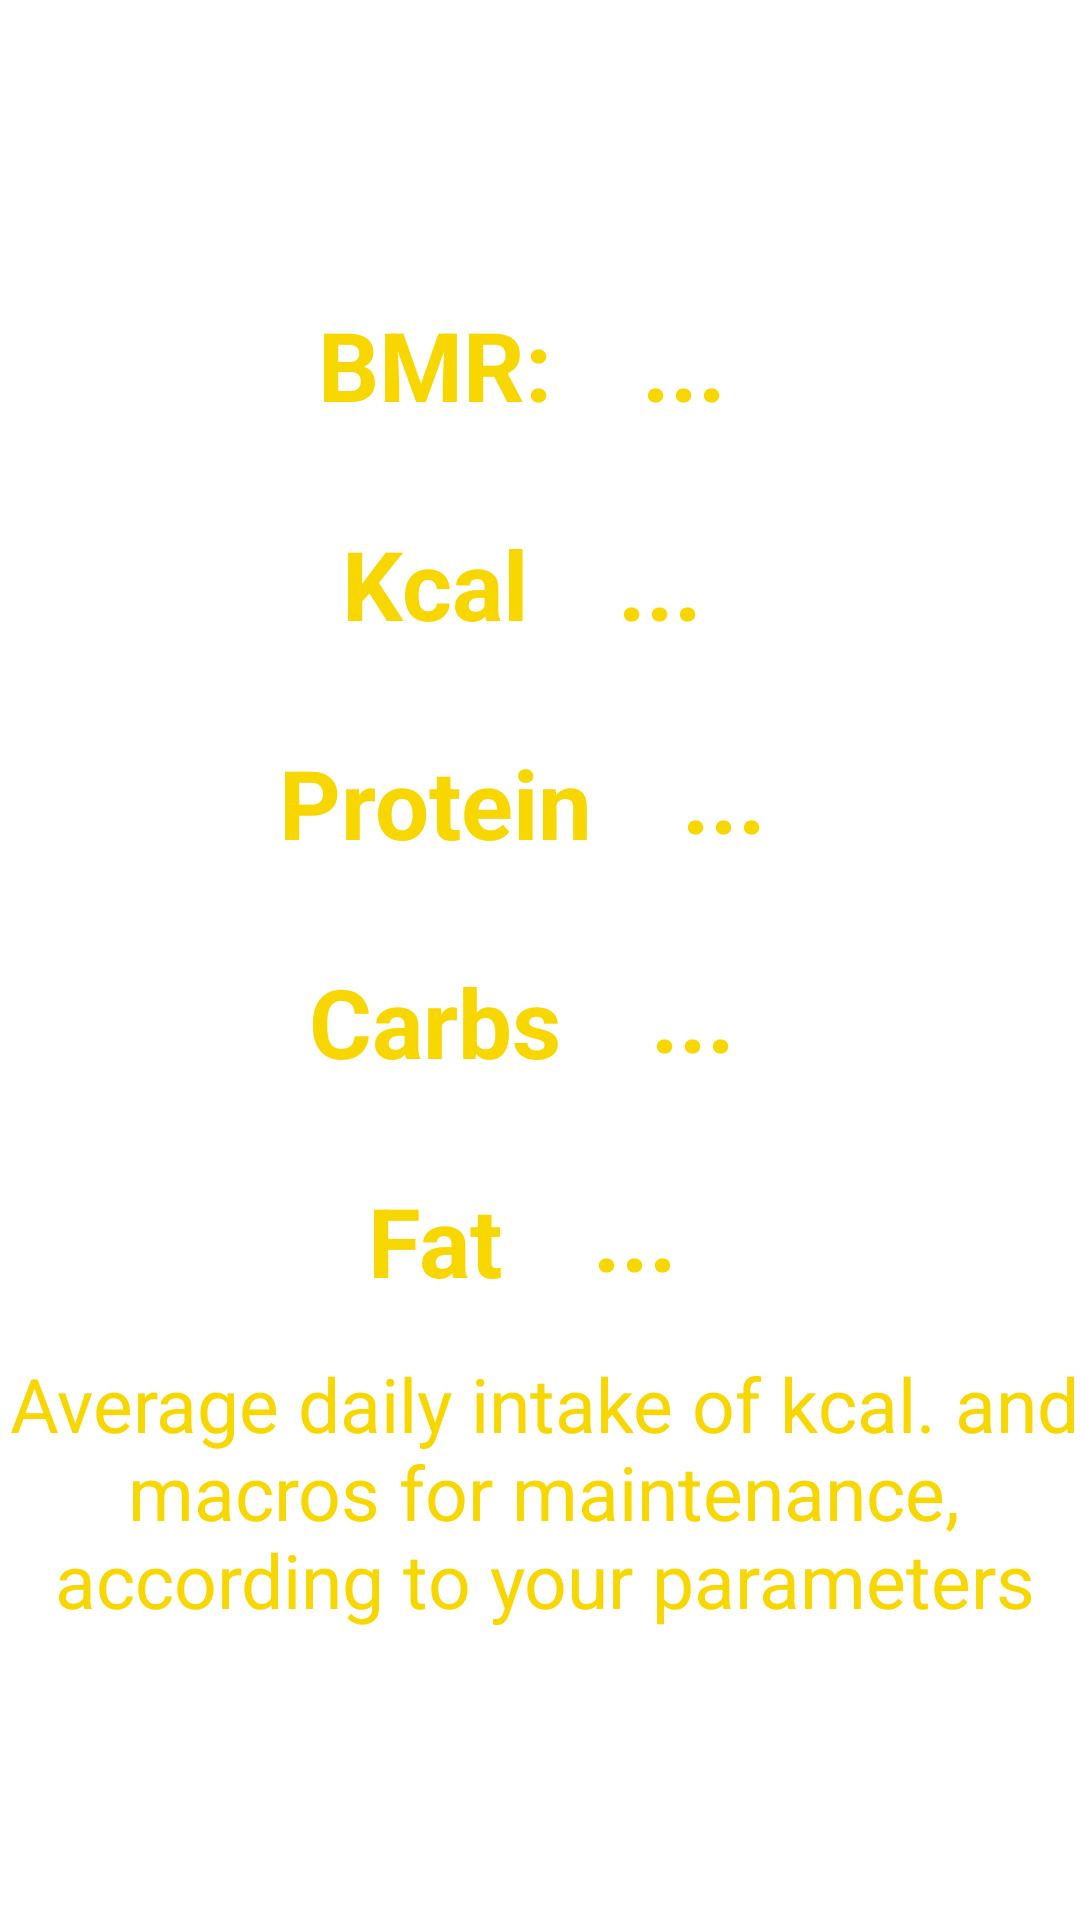

Reconstruct the res/layout file that produces this screen, plus the resources it refers to.
<!-- AndroidManifest.xml: application theme Theme.FitBuddyApp -->
<!-- res/layout/fragment_daily_macros.xml -->
<?xml version="1.0" encoding="utf-8"?>
<layout xmlns:tools="http://schemas.android.com/tools"
    xmlns:android="http://schemas.android.com/apk/res/android"
    xmlns:app="http://schemas.android.com/apk/res-auto"
    tools:context=".ui.daily_macros.DailyMacronutrientsFragment"
   >

    <androidx.constraintlayout.widget.ConstraintLayout
        android:layout_width="match_parent"
        android:layout_height="match_parent"
        android:background="@drawable/background">

        <TextView
            android:id="@+id/textTitle"
            android:layout_width="374dp"
            android:layout_height="189dp"
            android:layout_alignParentTop="true"
            android:layout_alignParentEnd="true"
            android:text="Average daily intake of kcal. and
            macros for maintenance, according to your parameters"
            android:textAlignment="center"
            android:textColor="@color/mike"
            android:textSize="25dp"
            app:layout_constraintBottom_toBottomOf="parent"
            app:layout_constraintEnd_toEndOf="parent"
            app:layout_constraintHorizontal_bias="0.432"
            app:layout_constraintStart_toStartOf="parent" />

        <TextView
            android:id="@+id/textBMR"
            android:layout_width="wrap_content"
            android:layout_height="wrap_content"
            android:layout_alignParentTop="true"
            android:layout_alignParentEnd="true"
            android:layout_marginTop="100dp"
            android:layout_marginRight="70dp"
            android:text="BMR:"
            android:textColor="@color/mike"
            android:textSize="32dp"
            android:textStyle="bold"
            app:layout_constraintEnd_toEndOf="parent"
            app:layout_constraintStart_toStartOf="parent"
            app:layout_constraintTop_toTopOf="parent" />

        <TextView
            android:id="@+id/textResultBMR"
            android:layout_width="wrap_content"
            android:layout_height="wrap_content"
            android:layout_alignParentTop="true"
            android:layout_alignParentEnd="true"
            android:layout_marginTop="100dp"
            android:textSize="32dp"
            android:textStyle="bold"
            android:textColor="@color/mike"
            android:text="..."
            android:layout_marginLeft="30dp"
            app:layout_constraintStart_toEndOf="@id/textBMR"
            app:layout_constraintTop_toTopOf="parent"/>

        <TextView
            android:id="@+id/textDailyKcal"
            android:layout_width="wrap_content"
            android:layout_height="wrap_content"
            android:layout_alignParentTop="true"
            android:layout_alignParentEnd="true"
            android:layout_marginTop="30dp"
            android:text="Kcal"
            android:textColor="@color/mike"
            android:textSize="32dp"
            android:textStyle="bold"
            android:layout_marginRight="70dp"
            app:layout_constraintEnd_toEndOf="parent"
            app:layout_constraintStart_toStartOf="parent"
            app:layout_constraintTop_toBottomOf="@id/textBMR" />

        <TextView
            android:id="@+id/textResultDailyKcal"
            android:layout_width="wrap_content"
            android:layout_height="wrap_content"
            android:layout_alignParentTop="true"
            android:layout_alignParentEnd="true"
            android:layout_marginTop="30dp"
            android:textSize="32dp"
            android:textStyle="bold"
            android:textColor="@color/mike"
            android:text="..."
            android:layout_marginLeft="30dp"
            app:layout_constraintStart_toEndOf="@id/textDailyKcal"
            app:layout_constraintTop_toBottomOf="@id/textResultBMR"/>

        <TextView
            android:id="@+id/textDailyProtein"
            android:layout_width="wrap_content"
            android:layout_height="wrap_content"
            android:layout_alignParentTop="true"
            android:layout_alignParentEnd="true"
            android:layout_marginTop="30dp"
            android:layout_marginRight="70dp"
            android:text="Protein"
            android:textColor="@color/mike"
            android:textSize="32dp"
            android:textStyle="bold"
            app:layout_constraintEnd_toEndOf="parent"
            app:layout_constraintStart_toStartOf="parent"
            app:layout_constraintTop_toBottomOf="@id/textDailyKcal" />

        <TextView
            android:id="@+id/textResultDailyProtein"
            android:layout_width="wrap_content"
            android:layout_height="wrap_content"
            android:layout_alignParentTop="true"
            android:layout_alignParentEnd="true"
            android:layout_marginLeft="30dp"
            android:layout_marginTop="28dp"
            android:text="..."
            android:textSize="32dp"
            android:textStyle="bold"
            android:textColor="@color/mike"
            app:layout_constraintStart_toEndOf="@id/textDailyProtein"
            app:layout_constraintTop_toBottomOf="@id/textResultDailyKcal" />

        <TextView
            android:id="@+id/textDailyCarbs"
            android:layout_width="wrap_content"
            android:layout_height="wrap_content"
            android:layout_alignParentTop="true"
            android:layout_alignParentEnd="true"
            android:layout_marginTop="30dp"
            android:layout_marginRight="70dp"
            android:text="Carbs"
            android:textColor="@color/mike"
            android:textSize="32dp"
            android:textStyle="bold"
            app:layout_constraintEnd_toEndOf="parent"
            app:layout_constraintStart_toStartOf="parent"
            app:layout_constraintTop_toBottomOf="@id/textDailyProtein" />

        <TextView
            android:id="@+id/textResultDailyCarbs"
            android:layout_width="wrap_content"
            android:layout_height="wrap_content"
            android:layout_alignParentTop="true"
            android:layout_alignParentEnd="true"
            android:layout_marginTop="30dp"
            android:layout_marginLeft="30dp"
            android:textSize="32dp"
            android:textStyle="bold"
            android:textColor="@color/mike"
            android:text="..."
            app:layout_constraintStart_toEndOf="@id/textDailyCarbs"
            app:layout_constraintTop_toBottomOf="@id/textResultDailyProtein"/>

        <TextView
            android:id="@+id/textDailyFat"
            android:layout_width="wrap_content"
            android:layout_height="wrap_content"
            android:layout_alignParentTop="true"
            android:layout_alignParentEnd="true"
            android:layout_marginTop="30dp"
            android:layout_marginRight="70dp"
            android:text="Fat"
            android:textColor="@color/mike"
            android:textSize="32dp"
            android:textStyle="bold"
            app:layout_constraintEnd_toEndOf="parent"
            app:layout_constraintStart_toStartOf="parent"
            app:layout_constraintTop_toBottomOf="@id/textDailyCarbs" />

        <TextView
            android:id="@+id/textResultDailyFat"
            android:layout_width="wrap_content"
            android:layout_height="wrap_content"
            android:layout_alignParentTop="true"
            android:layout_alignParentEnd="true"
            android:layout_marginTop="30dp"
            android:layout_marginLeft="30dp"
            android:textSize="32dp"
            android:textStyle="bold"
            android:textColor="@color/mike"
            android:text="..."
            app:layout_constraintStart_toEndOf="@id/textDailyFat"
            app:layout_constraintTop_toBottomOf="@id/textResultDailyCarbs"/>





    </androidx.constraintlayout.widget.ConstraintLayout>
</layout>
<!-- resources referenced by this layout -->
<resources>
  <color name="mike">#F8D701</color>
  <style name="Theme.FitBuddyApp" parent="Theme.MaterialComponents.DayNight.DarkActionBar">
          
          <item name="colorPrimary">@color/purple_500</item>
          <item name="colorPrimaryVariant">@color/purple_700</item>
          <item name="colorOnPrimary">@color/white</item>
          
          <item name="colorSecondary">@color/teal_200</item>
          <item name="colorSecondaryVariant">@color/teal_700</item>
          <item name="colorOnSecondary">@color/black</item>
          
          <item name="android:statusBarColor" tools:targetApi="l">?attr/colorPrimaryVariant</item>
          
      </style>
  <color name="purple_500">#FF6200EE</color>
  <color name="purple_700">#FF3700B3</color>
  <color name="white">#FFFFFFFF</color>
  <color name="teal_200">#FF03DAC5</color>
  <color name="teal_700">#FF018786</color>
  <color name="black">#FF000000</color>
</resources>
